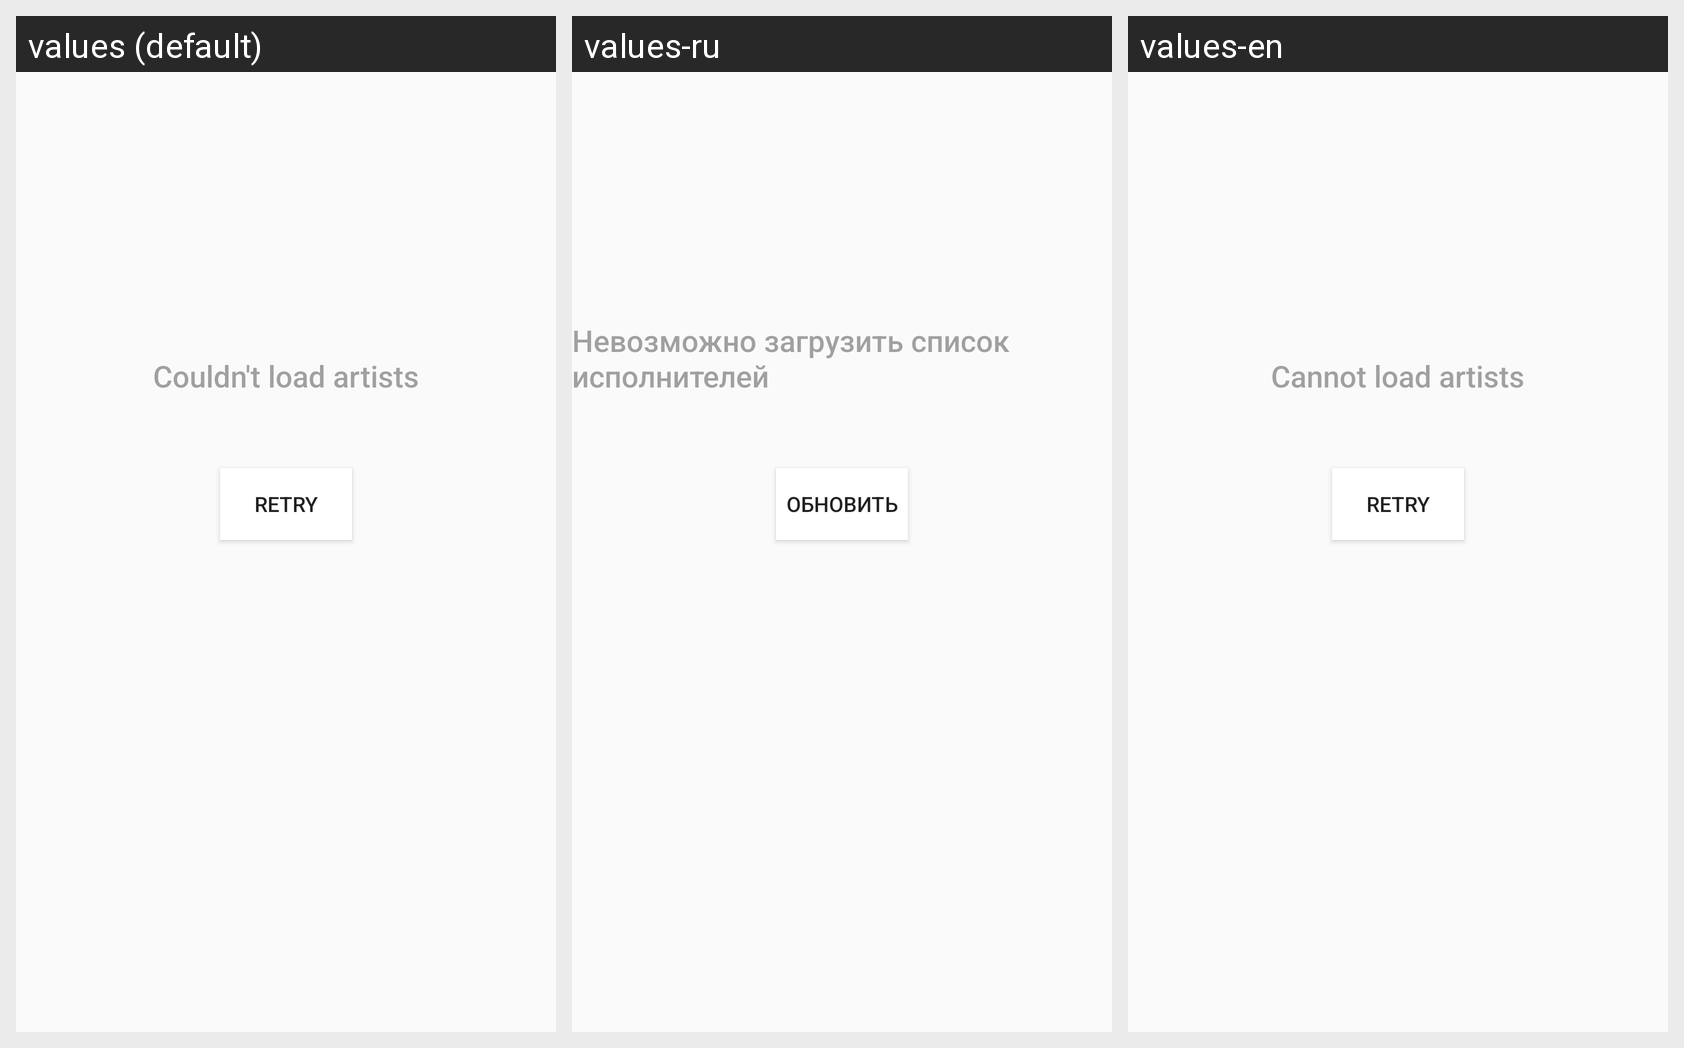

Strings drawn on this Android screen and how each of the app's shown locales translates them:
Android screen res/layout/error_screen_artists_list.xml rendered under 3 locales, left to right: values (default), values-ru, values-en. Device: Nexus 5 (rendered at 1080×1920; each locale shown at half size, 540×960, under a caption strip naming it); theme AppTheme.
Strings drawn on this screen, with the default value and each locale's value (text and hints the layout hard-codes, and strings that could not be matched under every locale, appear in the picture but are not listed):

err_json_loading_failed
  values: Couldn't load artists
  values-ru: Невозможно загрузить список исполнителей
  values-en: Cannot load artists

action_retry
  values: Retry
  values-ru: Обновить
  values-en: Retry  [not translated; the default value is used]
